Run: headless pygame with SDL's dummy video driver; simulated clock (each Clock.tick advances the game by its frame time, no real sleeping); random seed 0; keys injected as events and as key.get_pressed() state; mouse plan: one left click at the window centre at the start of phase 2, then a move to the lower-right quarter at the start of phase 3.
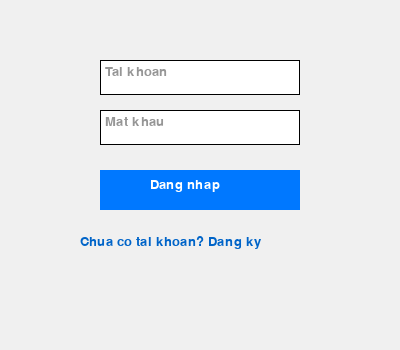
Frame 1 of 4 · flips 1–60 · no input
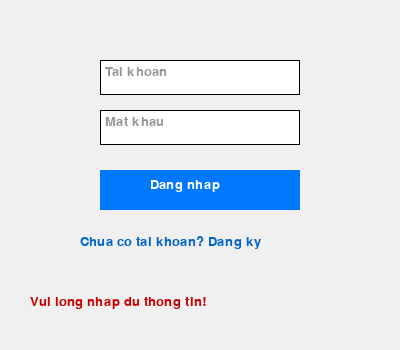
Frame 2 of 4 · flips 61–180 · clicked the window centre · tapped SPACE, RETURN · held RIGHT (→), D
Frame 3 of 4 · flips 181–300 · moved the mouse to the lower-right quarter · held DOWN (↓), S · screen unchanged from frame 2, image omitted
Frame 4 of 4 · flips 301–420 · held LEFT (←), A, UP (↑), W · screen unchanged from frame 3, image omitted

The pygame program that drew these frames:

import pygame
import sys

pygame.init()
man_hinh = pygame.display.set_mode((400, 350))
pygame.display.set_caption("He thong Tai Khoan")
phong = pygame.font.SysFont("arial", 20)

danh_sach = {"admin": "123456"}
trang = "dn"
dang_chon = ""
thong_bao = ""

tk_dn, mk_dn = "", ""
tk_dk, mk_dk, nmk_dk = "", "", ""

o_tk_dn = pygame.Rect(100, 60, 200, 35)
o_mk_dn = pygame.Rect(100, 110, 200, 35)
nut_dn = pygame.Rect(100, 170, 200, 40)
nut_qua_dk = pygame.Rect(100, 230, 200, 30)

o_tk_dk = pygame.Rect(100, 50, 200, 35)
o_mk_dk = pygame.Rect(100, 95, 200, 35)
o_nmk_dk = pygame.Rect(100, 140, 200, 35)
nut_dk = pygame.Rect(100, 195, 200, 40)
nut_qua_dn = pygame.Rect(100, 250, 200, 30)

while True:
    for e in pygame.event.get():
        if e.type == pygame.QUIT:
            pygame.quit()
            sys.exit()

        if e.type == pygame.MOUSEBUTTONDOWN:
            if trang == "dn":
                if o_tk_dn.collidepoint(e.pos):
                    dang_chon = "tk_dn"
                elif o_mk_dn.collidepoint(e.pos):
                    dang_chon = "mk_dn"
                else:
                    dang_chon = ""

                if nut_dn.collidepoint(e.pos):
                    if not tk_dn or not mk_dn:
                        thong_bao = "Vui long nhap du thong tin!"
                    elif danh_sach.get(tk_dn) == mk_dn:
                        thong_bao = "Dang nhap thanh cong!"
                    else:
                        thong_bao = "Sai tai khoan hoac mat khau!"

                elif nut_qua_dk.collidepoint(e.pos):
                    trang = "dk"
                    thong_bao = ""
                    dang_chon = ""

            elif trang == "dk":
                if o_tk_dk.collidepoint(e.pos):
                    dang_chon = "tk_dk"
                elif o_mk_dk.collidepoint(e.pos):
                    dang_chon = "mk_dk"
                elif o_nmk_dk.collidepoint(e.pos):
                    dang_chon = "nmk_dk"
                else:
                    dang_chon = ""

                if nut_dk.collidepoint(e.pos):
                    if not tk_dk or not mk_dk:
                        thong_bao = "Vui long nhap du thong tin!"
                    elif tk_dk in danh_sach:
                        thong_bao = "Tai khoan da ton tai!"
                    elif mk_dk != nmk_dk:
                        thong_bao = "Mat khau nhap lai khong khop!"
                    else:
                        danh_sach[tk_dk] = mk_dk
                        thong_bao = "Dang ky thanh cong! Hay dang nhap."
                        trang = "dn"
                        tk_dn = tk_dk
                        mk_dn = ""

                elif nut_qua_dn.collidepoint(e.pos):
                    trang = "dn"
                    thong_bao = ""
                    dang_chon = ""

        if e.type == pygame.KEYDOWN and dang_chon:
            if dang_chon == "tk_dn":
                if e.key == pygame.K_BACKSPACE:
                    tk_dn = tk_dn[:-1]
                elif e.unicode.isprintable():
                    tk_dn += e.unicode
            elif dang_chon == "mk_dn":
                if e.key == pygame.K_BACKSPACE:
                    mk_dn = mk_dn[:-1]
                elif e.unicode.isprintable():
                    mk_dn += e.unicode
            elif dang_chon == "tk_dk":
                if e.key == pygame.K_BACKSPACE:
                    tk_dk = tk_dk[:-1]
                elif e.unicode.isprintable():
                    tk_dk += e.unicode
            elif dang_chon == "mk_dk":
                if e.key == pygame.K_BACKSPACE:
                    mk_dk = mk_dk[:-1]
                elif e.unicode.isprintable():
                    mk_dk += e.unicode
            elif dang_chon == "nmk_dk":
                if e.key == pygame.K_BACKSPACE:
                    nmk_dk = nmk_dk[:-1]
                elif e.unicode.isprintable():
                    nmk_dk += e.unicode

    man_hinh.fill((240, 240, 240))

    if trang == "dn":
        pygame.draw.rect(man_hinh, (255, 255, 255), o_tk_dn)
        pygame.draw.rect(man_hinh, (0, 0, 0), o_tk_dn, 1)
        txt_tk = phong.render(tk_dn if tk_dn else "Tai khoan", True, (0, 0, 0) if tk_dn else (150, 150, 150))
        man_hinh.blit(txt_tk, (o_tk_dn.x + 5, o_tk_dn.y + 5))

        pygame.draw.rect(man_hinh, (255, 255, 255), o_mk_dn)
        pygame.draw.rect(man_hinh, (0, 0, 0), o_mk_dn, 1)
        txt_mk = phong.render("*" * len(mk_dn) if mk_dn else "Mat khau", True, (0, 0, 0) if mk_dn else (150, 150, 150))
        man_hinh.blit(txt_mk, (o_mk_dn.x + 5, o_mk_dn.y + 5))

        pygame.draw.rect(man_hinh, (0, 120, 255), nut_dn)
        txt_nut = phong.render("Dang nhap", True, (255, 255, 255))
        man_hinh.blit(txt_nut, (nut_dn.x + 50, nut_dn.y + 8))

        txt_chuyen = phong.render("Chua co tai khoan? Dang ky", True, (0, 100, 200))
        man_hinh.blit(txt_chuyen, (nut_qua_dk.x - 20, nut_qua_dk.y + 5))

    elif trang == "dk":
        pygame.draw.rect(man_hinh, (255, 255, 255), o_tk_dk)
        pygame.draw.rect(man_hinh, (0, 0, 0), o_tk_dk, 1)
        txt_tk = phong.render(tk_dk if tk_dk else "Tai khoan moi", True, (0, 0, 0) if tk_dk else (150, 150, 150))
        man_hinh.blit(txt_tk, (o_tk_dk.x + 5, o_tk_dk.y + 5))

        pygame.draw.rect(man_hinh, (255, 255, 255), o_mk_dk)
        pygame.draw.rect(man_hinh, (0, 0, 0), o_mk_dk, 1)
        txt_mk = phong.render("*" * len(mk_dk) if mk_dk else "Mat khau", True, (0, 0, 0) if mk_dk else (150, 150, 150))
        man_hinh.blit(txt_mk, (o_mk_dk.x + 5, o_mk_dk.y + 5))

        pygame.draw.rect(man_hinh, (255, 255, 255), o_nmk_dk)
        pygame.draw.rect(man_hinh, (0, 0, 0), o_nmk_dk, 1)
        txt_nmk = phong.render("*" * len(nmk_dk) if nmk_dk else "Nhap lai mat khau", True, (0, 0, 0) if nmk_dk else (150, 150, 150))
        man_hinh.blit(txt_nmk, (o_nmk_dk.x + 5, o_nmk_dk.y + 5))

        pygame.draw.rect(man_hinh, (0, 180, 100), nut_dk)
        txt_nut = phong.render("Dang ky", True, (255, 255, 255))
        man_hinh.blit(txt_nut, (nut_dk.x + 60, nut_dk.y + 8))

        txt_chuyen = phong.render("Quay lai Dang nhap", True, (0, 100, 200))
        man_hinh.blit(txt_chuyen, (nut_qua_dn.x + 15, nut_qua_dn.y + 5))

    if thong_bao:
        txt_tb = phong.render(thong_bao, True, (200, 0, 0))
        man_hinh.blit(txt_tb, (30, 295))

    pygame.display.flip()
